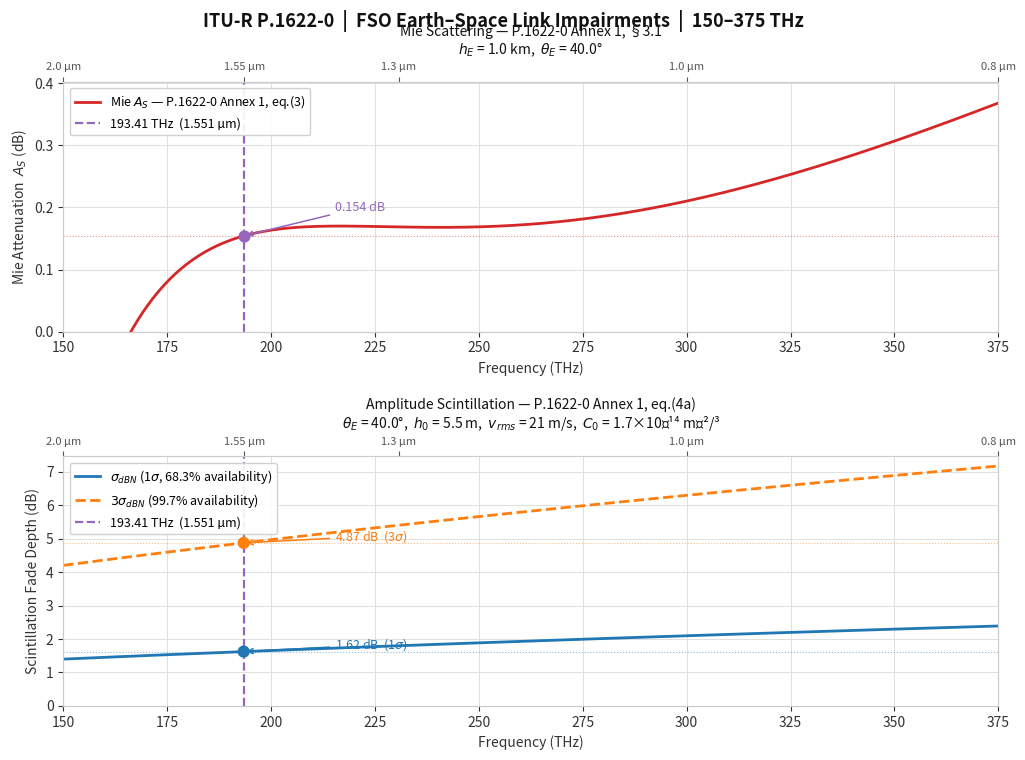

The script that saved this image: (Note: this script raises an exception after producing the figure.)
import numpy as np
import matplotlib
matplotlib.use('Agg')
import matplotlib.pyplot as plt
import matplotlib.gridspec as gridspec

# ── P.1622-0 IMPLEMENTATIONS ────────────────────────────────────────────────

def mie_attenuation_dB(lam_um, hE_km, el_deg):
    """
    ITU-R P.1622-0, Annex 1, §3.1 — Mie scattering attenuation.
    Valid: 150–375 THz, hE 0–5 km, el > 45° (accuracy ~0.1 dB).

    Parameters
    ----------
    lam_um : float   wavelength in micrometres
    hE_km  : float   ground station altitude above MSL in km
    el_deg : float   elevation angle in degrees

    Returns
    -------
    AS : float   total path Mie attenuation in dB (positive = loss)
    """
    # Step 1: wavelength-dependent empirical coefficients (eq. 1a–1d)
    a = -0.000545*lam_um**2 + 0.002*lam_um  - 0.0038
    b =  0.00628 *lam_um**2 - 0.0232*lam_um + 0.00439
    c = -0.028   *lam_um**2 + 0.101*lam_um  - 0.18
    d = -0.228   *lam_um**3 + 0.922*lam_um**2 - 1.26*lam_um + 0.719

    # Step 2: extinction ratio from hE to ∞ in Nepers (eq. 2)
    tau = a*hE_km**3 + b*hE_km**2 + c*hE_km + d

    # Step 3: path attenuation along slant (eq. 3)
    AS = 4.3429 * tau / np.sin(np.radians(el_deg))
    return AS


def Cn2_profile(h_m, C0=1.7e-14, vrms=21.0):
    """
    ITU-R P.1621, §5.1.1 — Hufnagel-Valley turbulence structure profile.

    Parameters
    ----------
    h_m  : array   height above ground in metres
    C0   : float   ground-level turbulence constant (m^{-2/3}), default 1.7e-14
    vrms : float   rms wind speed along vertical path (m/s)

    Returns
    -------
    Cn2 : array   turbulence structure parameter (m^{-2/3})
    """
    t1 = 8.148e-56 * vrms**2 * h_m**10 * np.exp(-h_m / 1000)
    t2 = 2.7e-16 * np.exp(-h_m / 1500)
    t3 = C0 * np.exp(-h_m / 100)
    return t1 + t2 + t3


def scintillation_sigma_dB(lam_um, el_deg, h0_m=5.5, Z_m=20000, vrms=21.0):
    """
    ITU-R P.1622-0, Annex 1, eq.(4a)+(4c) — amplitude scintillation.
    Returns 1-sigma log-irradiance fluctuation in dB (Earth-to-space direction).

    Parameters
    ----------
    lam_um : float   wavelength in micrometres
    el_deg : float   elevation angle in degrees
    h0_m   : float   earth station height above ground in metres (default 5.5 m)
    Z_m    : float   effective turbulence height in metres (default 20 000 m)
    vrms   : float   rms wind speed (m/s, default 21)

    Returns
    -------
    sigma_dBN : float   1-sigma scintillation fade depth in dB
    """
    lam_m = lam_um * 1e-6
    k = 2 * np.pi / lam_m

    # Numerical integration of Cn2(h) * h^(5/6) from h0 to Z  (eq. 4a)
    h_arr = np.linspace(h0_m, Z_m, 80000)
    integrand = Cn2_profile(h_arr, vrms=vrms) * h_arr**(5/6)
    integral = np.trapezoid(integrand, h_arr)

    # Variance of log-irradiance (Np^2)  —  eq. (4a)
    sigma2_lnN = 2.253 * k**(7/6) * (1 / np.sin(np.radians(el_deg)))**(11/6) * integral

    # Convert to dB^2  —  eq. (4c)
    sigma2_dBN = (10 / np.log(10))**2 * sigma2_lnN
    return np.sqrt(sigma2_dBN)


# ── FREQUENCY / WAVELENGTH GRID ──────────────────────────────────────────────
# Validity range of Annex 1: 150–375 THz  (≈ 0.8–2.0 µm)
freq_THz = np.linspace(150, 375, 600)
lam_um   = 3e2 / freq_THz       # c [µm·THz] = 3×10^8 m/s = 3×10^2 µm·THz

TARGET_FREQ = 193.41             # THz  — C-band, 1550 nm
TARGET_LAM  = 3e2 / TARGET_FREQ # µm

hE  = 1.0   # km  (ground station altitude ASL)
el  = 40.0  # degrees elevation angle

# ── COMPUTE ──────────────────────────────────────────────────────────────────
mie_dB  = np.array([mie_attenuation_dB(l, hE, el) for l in lam_um])
scin_1s = np.array([scintillation_sigma_dB(l, el)  for l in lam_um])
scin_3s = 3 * scin_1s

mie_at_target  = mie_attenuation_dB(TARGET_LAM, hE, el)
scin_at_target = scintillation_sigma_dB(TARGET_LAM, el)

# ── VALIDATION (console) ─────────────────────────────────────────────────────
print("=== VALIDATION vs P.1622-0 Table 2 ===")
print(f"\nMie  (Annex 1, eq.3)   hE={hE} km  el={el}°")
for f, l in [(193.5, 1.550), (282.0, 1.064), (352.9, 0.850), (563.9, 0.532)]:
    print(f"  {f:6.1f} THz ({l:.3f} µm): AS = {mie_attenuation_dB(l, hE, el):.4f} dB")

print(f"\nScintillation sigma_dBN  (eq.4a)   el=75°  vrms=21 m/s")
table2 = {193.5: 1.25, 282.0: 1.94, 352.9: 2.52, 563.9: 4.35}
for f, l in [(193.5, 1.550), (282.0, 1.064), (352.9, 0.850), (563.9, 0.532)]:
    v = scintillation_sigma_dB(l, 75.0)
    print(f"  {f:6.1f} THz ({l:.3f} µm): {v:.3f} dB  [Table 2: {table2[f]:.2f} dB]")

print(f"\n@ {TARGET_FREQ} THz ({TARGET_LAM:.4f} µm), hE={hE} km, el={el}°")
print(f"  Mie A_S            = {mie_at_target:.4f} dB")
print(f"  Scin σ_dBN  (1σ)   = {scin_at_target:.4f} dB")
print(f"  Scin fade   (3σ)   = {3*scin_at_target:.4f} dB")

# ── PLOT ─────────────────────────────────────────────────────────────────────
MIE_C  = '#d62728'   # red
SC1_C  = '#1f77b4'   # blue
SC3_C  = '#ff7f0e'   # orange
VL_C   = '#9467bd'   # purple — target frequency line

fig = plt.figure(figsize=(11, 8), facecolor='white')
gs  = gridspec.GridSpec(2, 1, hspace=0.50, top=0.88, bottom=0.10,
                        left=0.10, right=0.95)

def style_ax(ax):
    ax.set_facecolor('white')
    for sp in ax.spines.values():
        sp.set_color('#cccccc')
    ax.tick_params(colors='#333333')
    ax.yaxis.label.set_color('#333333')
    ax.xaxis.label.set_color('#333333')
    ax.title.set_color('#111111')
    ax.grid(True, color='#e0e0e0', lw=0.7)

def add_wavelength_axis(ax):
    """Secondary top x-axis showing wavelength in µm."""
    ax2 = ax.twiny()
    ax2.set_xlim(150, 375)
    wl_ticks = [0.8, 1.0, 1.3, 1.55, 2.0]
    ax2.set_xticks([3e2/w for w in wl_ticks])
    ax2.set_xticklabels([f'{w} µm' for w in wl_ticks], fontsize=8, color='#555555')
    ax2.tick_params(colors='#555555')
    for sp in ax2.spines.values():
        sp.set_color('#cccccc')
    return ax2

# ── TOP: Mie ─────────────────────────────────────────────────────────────────
ax1 = fig.add_subplot(gs[0])
style_ax(ax1)

ax1.plot(freq_THz, mie_dB, color=MIE_C, lw=2.0,
         label='Mie $A_S$ — P.1622-0 Annex 1, eq.(3)')
ax1.axvline(TARGET_FREQ, color=VL_C, lw=1.6, ls='--',
            label=f'{TARGET_FREQ} THz  ({TARGET_LAM:.3f} µm)')
ax1.axhline(mie_at_target, color=MIE_C, lw=0.8, ls=':', alpha=0.5)
ax1.scatter([TARGET_FREQ], [mie_at_target], color=VL_C, zorder=5, s=60)
ax1.annotate(f'{mie_at_target:.3f} dB',
             xy=(TARGET_FREQ, mie_at_target),
             xytext=(TARGET_FREQ + 22, mie_at_target + 0.04),
             color=VL_C, fontsize=9,
             arrowprops=dict(arrowstyle='->', color=VL_C, lw=1.1))
ax1.set_xlabel('Frequency (THz)', fontsize=10)
ax1.set_ylabel('Mie Attenuation  $A_S$ (dB)', fontsize=10)
ax1.set_title(f'Mie Scattering — P.1622-0 Annex 1, §3.1\n'
              f'$h_E$ = {hE} km,  $\\theta_E$ = {el}°', fontsize=10, pad=6)
ax1.set_xlim(150, 375)
ax1.set_ylim(bottom=0)
ax1.legend(fontsize=9, framealpha=0.9, loc='upper left')
add_wavelength_axis(ax1)

# ── BOTTOM: Scintillation ────────────────────────────────────────────────────
ax2 = fig.add_subplot(gs[1])
style_ax(ax2)

ax2.plot(freq_THz, scin_1s, color=SC1_C, lw=2.0,
         label='$\\sigma_{dBN}$ (1$\\sigma$, 68.3% availability)')
ax2.plot(freq_THz, scin_3s, color=SC3_C, lw=2.0, ls='--',
         label='$3\\sigma_{dBN}$ (99.7% availability)')
ax2.axvline(TARGET_FREQ, color=VL_C, lw=1.6, ls='--',
            label=f'{TARGET_FREQ} THz  ({TARGET_LAM:.3f} µm)')
ax2.axhline(scin_at_target,   color=SC1_C, lw=0.8, ls=':', alpha=0.5)
ax2.axhline(3*scin_at_target, color=SC3_C, lw=0.8, ls=':', alpha=0.5)
ax2.scatter([TARGET_FREQ, TARGET_FREQ],
            [scin_at_target, 3*scin_at_target],
            color=[SC1_C, SC3_C], zorder=5, s=60)
ax2.annotate(f'{scin_at_target:.2f} dB  (1$\\sigma$)',
             xy=(TARGET_FREQ, scin_at_target),
             xytext=(TARGET_FREQ + 22, scin_at_target + 0.08),
             color=SC1_C, fontsize=9,
             arrowprops=dict(arrowstyle='->', color=SC1_C, lw=1.1))
ax2.annotate(f'{3*scin_at_target:.2f} dB  (3$\\sigma$)',
             xy=(TARGET_FREQ, 3*scin_at_target),
             xytext=(TARGET_FREQ + 22, 3*scin_at_target + 0.08),
             color=SC3_C, fontsize=9,
             arrowprops=dict(arrowstyle='->', color=SC3_C, lw=1.1))
ax2.set_xlabel('Frequency (THz)', fontsize=10)
ax2.set_ylabel('Scintillation Fade Depth (dB)', fontsize=10)
ax2.set_title(f'Amplitude Scintillation — P.1622-0 Annex 1, eq.(4a)\n'
              f'$\\theta_E$ = {el}°,  $h_0$ = 5.5 m,  '
              f'$v_{{rms}}$ = 21 m/s,  $C_0$ = 1.7×10⁻¹⁴ m⁻²/³', fontsize=10, pad=6)
ax2.set_xlim(150, 375)
ax2.set_ylim(bottom=0)
ax2.legend(fontsize=9, framealpha=0.9, loc='upper left')
add_wavelength_axis(ax2)

fig.suptitle('ITU-R P.1622-0  |  FSO Earth–Space Link Impairments  |  150–375 THz',
             fontsize=13, color='#111111', fontweight='bold', y=0.97)

plt.savefig('/mnt/user-data/outputs/P1622_mie_scintillation.png',
            dpi=150, bbox_inches='tight', facecolor='white')
print("\nPlot saved.")
